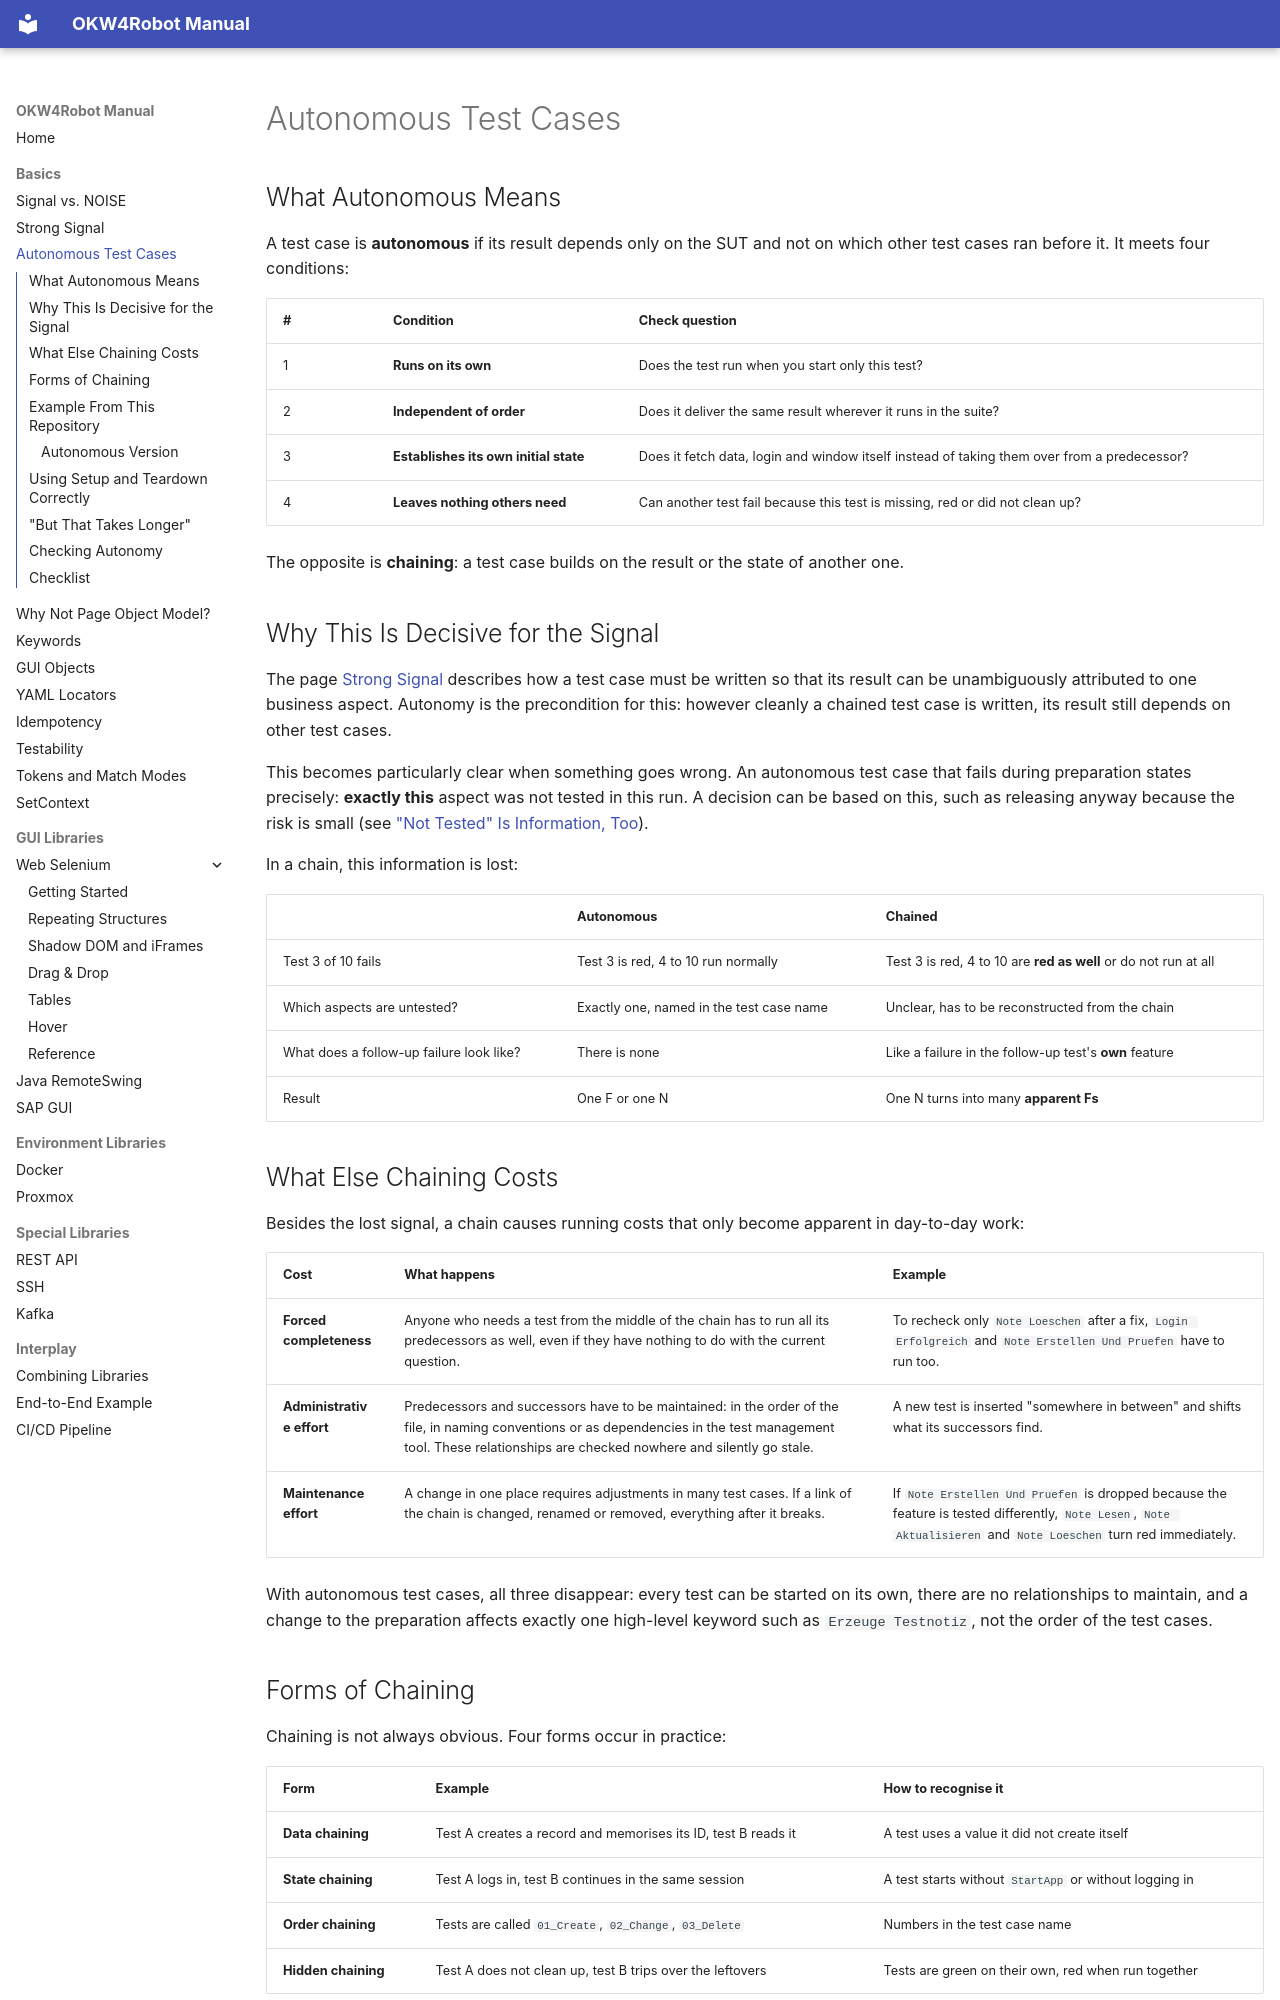

repository: Hrabovszki1023/okw-examples · page: grundlagen/autonome-testfaelle/index.html · generator: mkdocs

---
source_hash: ac320e6f9402
---

# Autonomous Test Cases

## What Autonomous Means

A test case is **autonomous** if its result depends only on the SUT and
not on which other test cases ran before it. It meets four conditions:

| # | Condition | Check question |
|---|---|---|
| 1 | **Runs on its own** | Does the test run when you start only this test? |
| 2 | **Independent of order** | Does it deliver the same result wherever it runs in the suite? |
| 3 | **Establishes its own initial state** | Does it fetch data, login and window itself instead of taking them over from a predecessor? |
| 4 | **Leaves nothing others need** | Can another test fail because this test is missing, red or did not clean up? |

The opposite is **chaining**: a test case builds on the result or the
state of another one.

## Why This Is Decisive for the Signal

The page [Strong Signal](strong-signal.md) describes how a test case
must be written so that its result can be unambiguously attributed to
one business aspect. Autonomy is the precondition for this: however
cleanly a chained test case is written, its result still depends on
other test cases.

This becomes particularly clear when something goes wrong. An
autonomous test case that fails during preparation states precisely:
**exactly this** aspect was not tested in this run. A decision can be
based on this, such as releasing anyway because the risk is small (see
["Not Tested" Is Information, Too](strong-signal.md#not-tested-is-information-too)).

In a chain, this information is lost:

| | Autonomous | Chained |
|---|---|---|
| Test 3 of 10 fails | Test 3 is red, 4 to 10 run normally | Test 3 is red, 4 to 10 are **red as well** or do not run at all |
| Which aspects are untested? | Exactly one, named in the test case name | Unclear, has to be reconstructed from the chain |
| What does a follow-up failure look like? | There is none | Like a failure in the follow-up test's **own** feature |
| Result | One F or one N | One N turns into many **apparent Fs** |

## What Else Chaining Costs

Besides the lost signal, a chain causes running costs that only become
apparent in day-to-day work:

| Cost | What happens | Example |
|---|---|---|
| **Forced completeness** | Anyone who needs a test from the middle of the chain has to run all its predecessors as well, even if they have nothing to do with the current question. | To recheck only `Note Loeschen` after a fix, `Login Erfolgreich` and `Note Erstellen Und Pruefen` have to run too. |
| **Administrative effort** | Predecessors and successors have to be maintained: in the order of the file, in naming conventions or as dependencies in the test management tool. These relationships are checked nowhere and silently go stale. | A new test is inserted "somewhere in between" and shifts what its successors find. |
| **Maintenance effort** | A change in one place requires adjustments in many test cases. If a link of the chain is changed, renamed or removed, everything after it breaks. | If `Note Erstellen Und Pruefen` is dropped because the feature is tested differently, `Note Lesen`, `Note Aktualisieren` and `Note Loeschen` turn red immediately. |

With autonomous test cases, all three disappear: every test can be
started on its own, there are no relationships to maintain, and a change
to the preparation affects exactly one high-level keyword such as
`Erzeuge Testnotiz`, not the order of the test cases.
